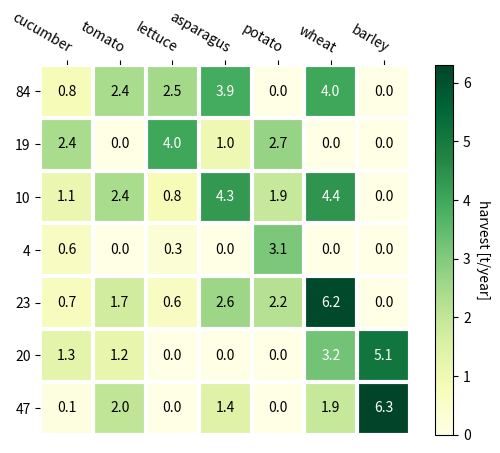

Python code for this plot:
import numpy as np
import matplotlib
import matplotlib.pyplot as plt
import random

def heatmap(data, row_labels, col_labels, ax=None,
            cbar_kw={}, cbarlabel="", **kwargs):

    if not ax:
        ax = plt.gca()

    # Plot the heatmap
    im = ax.imshow(data, **kwargs)

    # Create colorbar
    cbar = ax.figure.colorbar(im, ax=ax, **cbar_kw)
    cbar.ax.set_ylabel(cbarlabel, rotation=-90, va="bottom")

    # We want to show all ticks...
    ax.set_xticks(np.arange(data.shape[1]))
    ax.set_yticks(np.arange(data.shape[0]))
    # ... and label them with the respective list entries.
    ax.set_xticklabels(col_labels)
    ax.set_yticklabels(row_labels)

    # Let the horizontal axes labeling appear on top.
    ax.tick_params(top=True, bottom=False,
                   labeltop=True, labelbottom=False)

    # Rotate the tick labels and set their alignment.
    plt.setp(ax.get_xticklabels(), rotation=-30, ha="right",
             rotation_mode="anchor")

    # Turn spines off and create white grid.
    for edge, spine in ax.spines.items():
        spine.set_visible(False)

    ax.set_xticks(np.arange(data.shape[1]+1)-.5, minor=True)
    ax.set_yticks(np.arange(data.shape[0]+1)-.5, minor=True)
    ax.grid(which="minor", color="w", linestyle='-', linewidth=3)
    ax.tick_params(which="minor", bottom=False, left=False)

    return im, cbar


def annotate_heatmap(im, data=None, valfmt="{x:.2f}",
                     textcolors=["black", "white"],
                     threshold=None, **textkw):

    if not isinstance(data, (list, np.ndarray)):
        data = im.get_array()

    # Normalize the threshold to the images color range.
    if threshold is not None:
        threshold = im.norm(threshold)
    else:
        threshold = im.norm(data.max())/2.

    # Set default alignment to center, but allow it to be
    # overwritten by textkw.
    kw = dict(horizontalalignment="center",
              verticalalignment="center")
    kw.update(textkw)

    # Get the formatter in case a string is supplied
    if isinstance(valfmt, str):
        valfmt = matplotlib.ticker.StrMethodFormatter(valfmt)

    # Loop over the data and create a `Text` for each "pixel".
    # Change the text's color depending on the data.
    texts = []
    for i in range(data.shape[0]):
        for j in range(data.shape[1]):
            kw.update(color=textcolors[int(im.norm(data[i, j]) > threshold)])
            text = im.axes.text(j, i, valfmt(data[i, j], None), **kw)
            texts.append(text)

    return texts


num_timesteps = 7
num_nodes = 7

ts = []
for t in range(num_timesteps):
    ts.append( str("ts_" + str(t)) )
              
print(ts)

nodes = []
for n in range(num_nodes):
    nodes.append("n_" + str(n))
print(nodes)



values = np.empty([num_timesteps, num_nodes])
for i in range(num_timesteps):
    ts = random.sample(range(0, 100), num_nodes)
    values[i] = np.asarray(ts)
    
print(values)



vegetables = ["cucumber", "tomato", "lettuce", "asparagus",
              "potato", "wheat", "barley"]
farmers = ["Farmer Joe", "Upland Bros.", "Smith Gardening",
           "Agrifun", "Organiculture", "BioGoods Ltd.", "Cornylee Corp."]

harvest = np.array([[0.8, 2.4, 2.5, 3.9, 0.0, 4.0, 0.0],
                    [2.4, 0.0, 4.0, 1.0, 2.7, 0.0, 0.0],
                    [1.1, 2.4, 0.8, 4.3, 1.9, 4.4, 0.0],
                    [0.6, 0.0, 0.3, 0.0, 3.1, 0.0, 0.0],
                    [0.7, 1.7, 0.6, 2.6, 2.2, 6.2, 0.0],
                    [1.3, 1.2, 0.0, 0.0, 0.0, 3.2, 5.1],
                    [0.1, 2.0, 0.0, 1.4, 0.0, 1.9, 6.3]])

print(vegetables)
print(farmers)

print(type(farmers))
print(type(ts))

print(type(farmers[0]))
print(type(ts[0]))
fig, ax = plt.subplots()

im, cbar = heatmap(harvest, ts, vegetables, ax=ax, cmap="YlGn", cbarlabel="harvest [t/year]")
texts = annotate_heatmap(im, valfmt="{x:.1f}")

#fig.tight_layout()
plt.show()